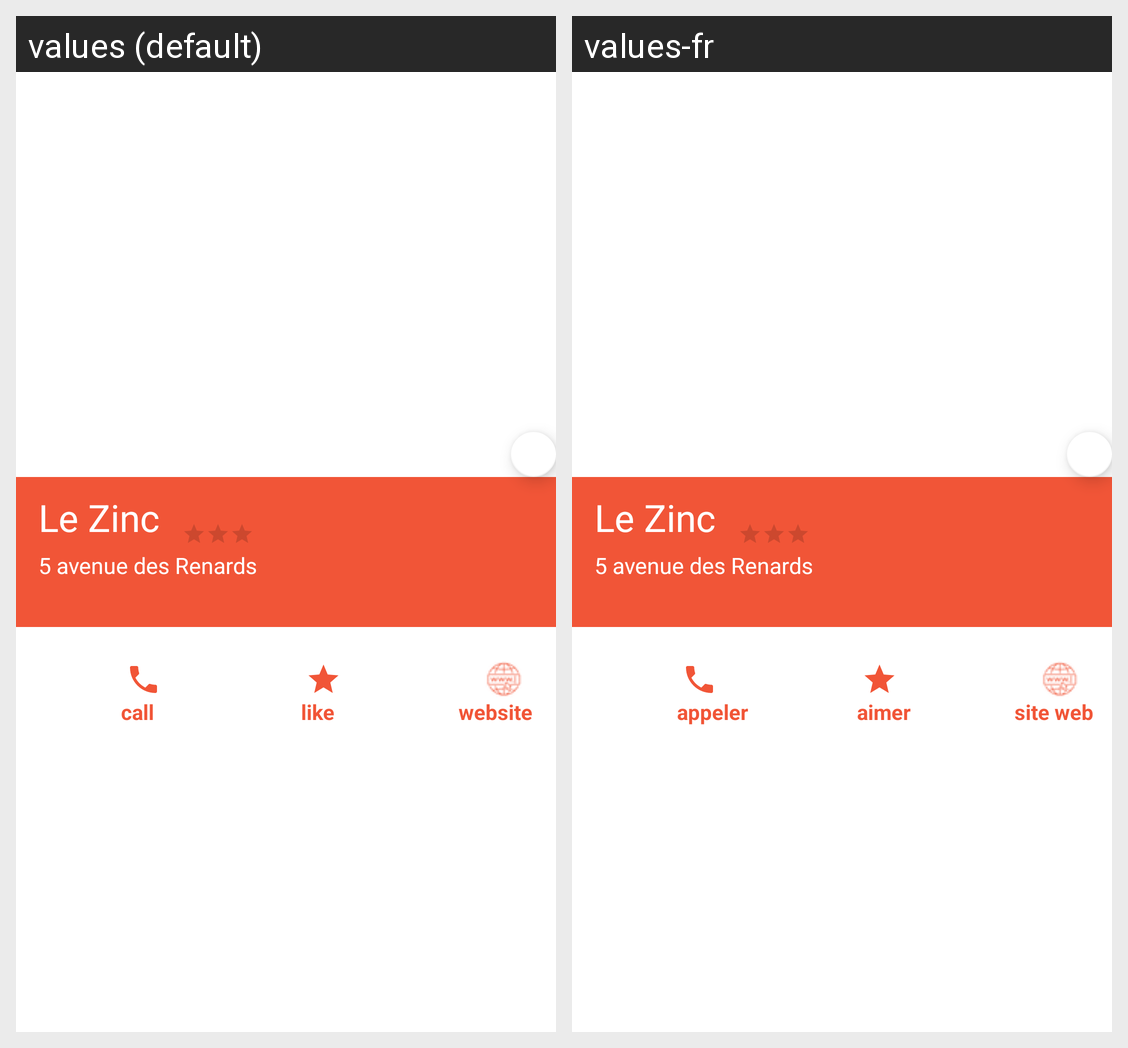

Here is an Android app screen in its default locale and in the app's own translations. Write out the translated-string differences for the strings that appear on this screen.
Android screen res/layout/activity_restaurant_detail.xml rendered under 2 locales, left to right: values (default), values-fr. Device: Nexus 5 (rendered at 1080×1920; each locale shown at half size, 540×960, under a caption strip naming it); theme Theme.Go4LunchXoc.NoActionBar.
Strings drawn on this screen, with the default value and each locale's value (text and hints the layout hard-codes, and strings that could not be matched under every locale, appear in the picture but are not listed):

le_zinc
  values: Le Zinc
  values-fr: Le Zinc

_5_avenue_des_renards
  values: 5 avenue des Renards
  values-fr: 5 avenue des Renards

call
  values: call
  values-fr: appeler

website
  values: website
  values-fr: site web

like
  values: like
  values-fr: aimer
